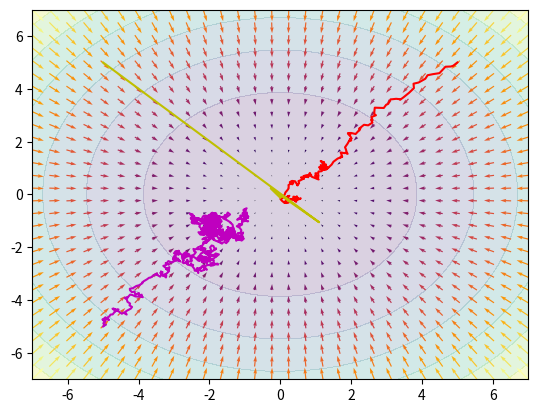

Here is the Python script that generated this plot:
import matplotlib.pyplot as plt
import numpy as np
from typing import Union


func_in  = Union[float, int, np.ndarray]
func_out = Union[float, int, np.ndarray]
grad_out  = Union[tuple[float], tuple[int], tuple[np.ndarray]]

def func(x: func_in, y: func_in) -> func_out:
    return x**2 + y**2

def gradient(x: func_in, y: func_in) -> grad_out:
    return (-2*x, -2*y)

# Define meshgrid
x, y = np.meshgrid(np.linspace(-7, 7, 30), np.linspace(-7, 7, 30))

# function f(x, y) = z
z: np.ndarray = func(x, y)

# Gradient
u, v = gradient(x, y)
M = np.hypot(u, v)

def adjust(ini_x: float, ini_y: float, iteration: int, learning_rate: float) -> tuple[np.ndarray]:
    hist_x: list[float] = [ini_x]
    hist_y: list[float] = [ini_y]
    
    for _ in range(iteration):
        u_x, v_y = gradient(hist_x[-1], hist_y[-1])
        hist_x.append(hist_x[-1]+(learning_rate*u_x)+np.random.uniform(-0.1, 0.1))
        hist_y.append(hist_y[-1]+(learning_rate*v_y)+np.random.uniform(-0.1, 0.1))
    
    return np.array(hist_x), np.array(hist_y)

x_t0, y_t0 = adjust(5, 5, 200, 0.01)
x_t1, y_t1 = adjust(-5, 5, 3, 0.6)
x_t2, y_t2 = adjust(-5, -5, 1000, 0.001)





plt.contourf(x, y, z, alpha=0.2)
plt.quiver(x, y, u, v, M, cmap="inferno")
plt.plot(x_t0, y_t0, color="r")
plt.plot(x_t1, y_t1, color="y")
plt.plot(x_t2, y_t2, color="m")
plt.show()
